Run: headless pygame with SDL's dummy video driver; simulated clock (each Clock.tick advances the game by its frame time, no real sleeping); random seed 0; keys injected as events and as key.get_pressed() state; mouse plan: one left click at the window centre at the start of phase 2, then a move to the lower-right quarter at the start of phase 3.
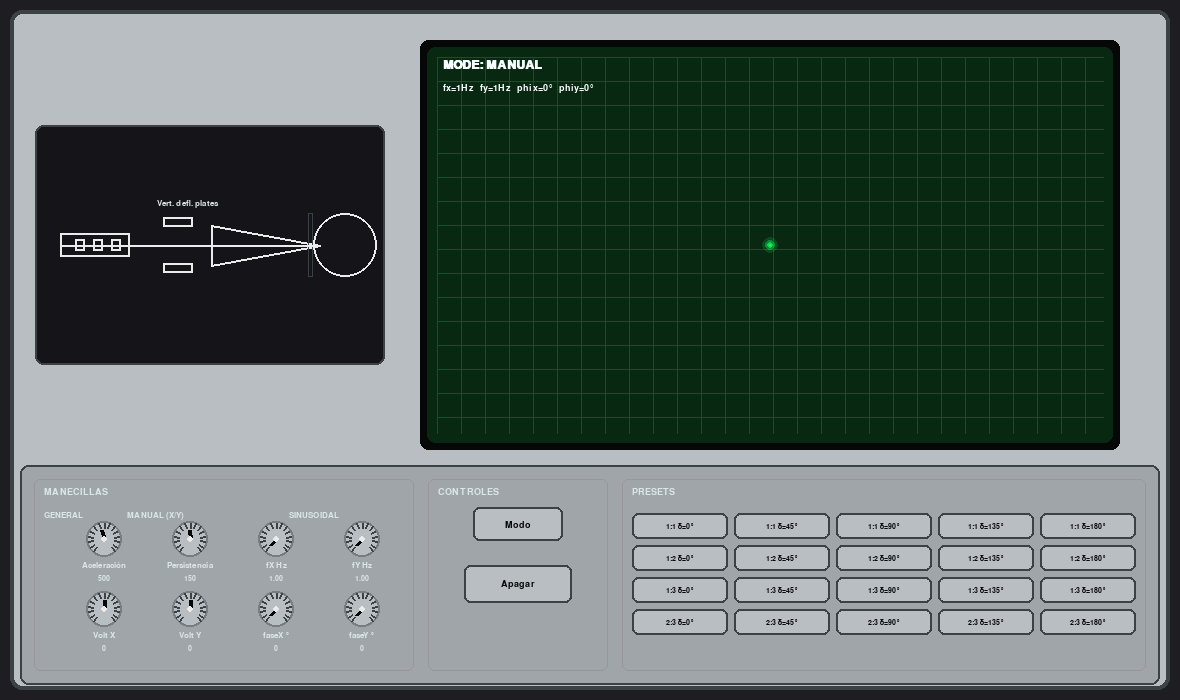
Frame 1 of 4 · flips 1–60 · no input
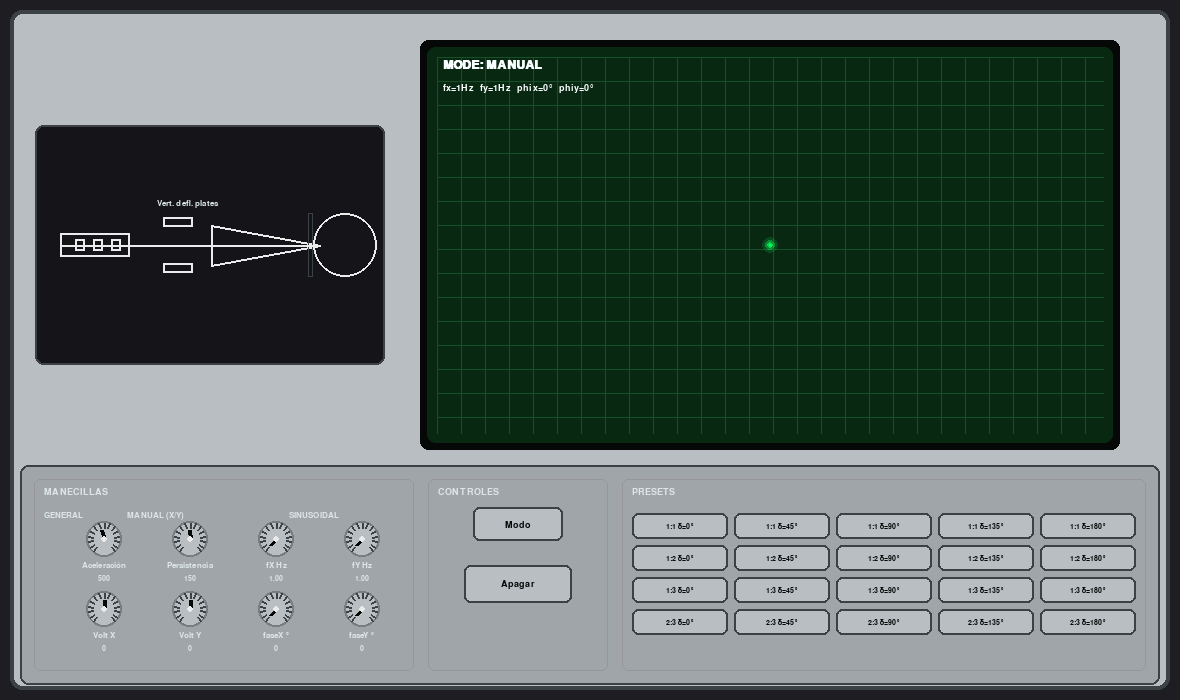
Frame 2 of 4 · flips 61–180 · clicked the window centre · tapped SPACE, RETURN · held RIGHT (→), D
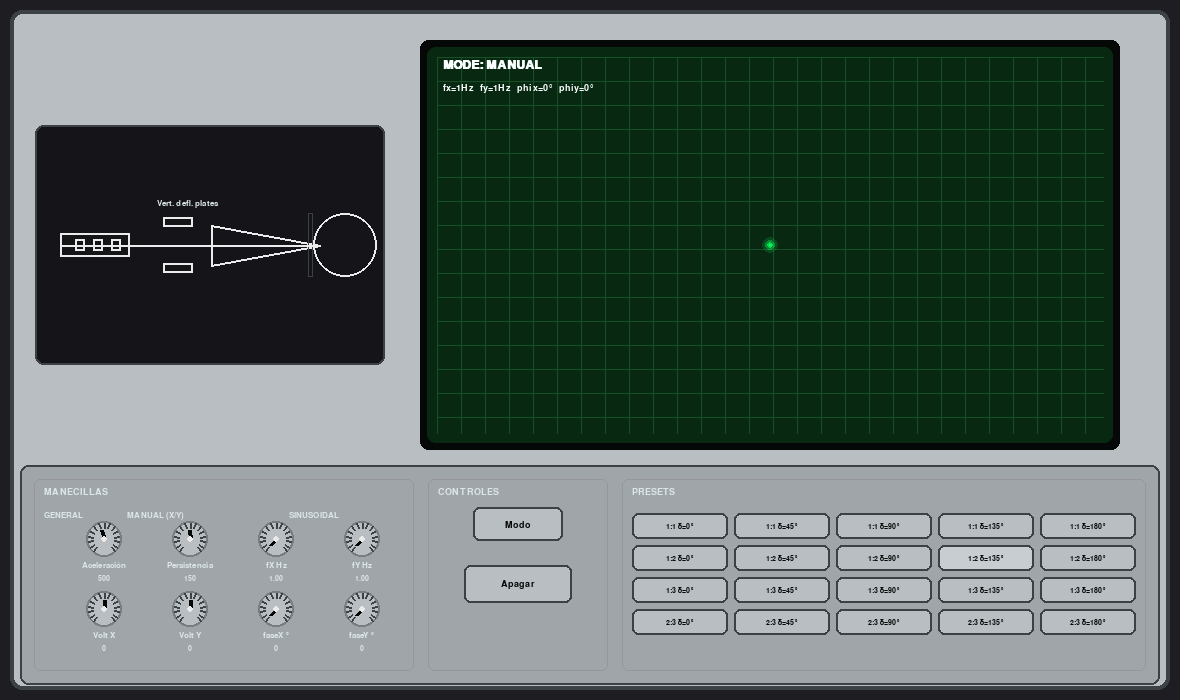
Frame 3 of 4 · flips 181–300 · moved the mouse to the lower-right quarter · held DOWN (↓), S
Frame 4 of 4 · flips 301–420 · held LEFT (←), A, UP (↑), W · screen unchanged from frame 3, image omitted

The pygame program that drew these frames:

import pygame
import math
import sys
from typing import Callable, Tuple, List

# =========================
# Configuración general
# =========================
WIDTH, HEIGHT = 1180, 700
FPS = 60

# Paleta tipo CRT
BLACK   = (5, 8, 7)
PHOS_BG = (8, 40, 18)
PHOS_GRID = (20, 80, 40)
PHOS_TRACE = (10, 255, 90)
METAL  = (185, 190, 195)
METAL_DARK = (120, 125, 130)
METAL_PANEL = (160, 165, 170)
WHITE  = (235, 235, 235)
TEXT   = (220, 230, 230)
GREY   = (60, 65, 70)
HILITE = (250, 255, 255)

pygame.init()
pygame.display.set_caption("Osciloscopio Retro - Simulación CRT (Vista lateral + Pantalla)")
screen = pygame.display.set_mode((WIDTH, HEIGHT))
clock = pygame.time.Clock()

# Tipografías
FONT_XXS = pygame.font.SysFont("consolas", 11)
FONT_XS  = pygame.font.SysFont("consolas", 12)
FONT_S   = pygame.font.SysFont("consolas", 14)
FONT_M   = pygame.font.SysFont("consolas", 18, bold=True)

# =========================
# Layout 
# =========================
OUTER = pygame.Rect(10, 10, WIDTH-20, HEIGHT-20)

# Pantalla verde
CRT_RECT  = pygame.Rect(420, 40, 700, 410)

# Diagrama a la izquierda, alineado verticalmente con la pantalla
DIAG_W, DIAG_H = 360, 250
DIAG_RECT = pygame.Rect(30, CRT_RECT.centery - DIAG_H//2, DIAG_W, DIAG_H)

# Panel inferior y sus tres zonas
PANEL = pygame.Rect(20, CRT_RECT.bottom + 15, WIDTH-40, HEIGHT - CRT_RECT.bottom - 30)
PAD = 14
LEFT_ZONE   = pygame.Rect(PANEL.x+PAD, PANEL.y+PAD, 380, PANEL.height-2*PAD)          # manecillas
CENTER_ZONE = pygame.Rect(LEFT_ZONE.right+PAD, PANEL.y+PAD, 180, PANEL.height-2*PAD)  # modo/apagar
RIGHT_ZONE  = pygame.Rect(CENTER_ZONE.right+PAD, PANEL.y+PAD,
                          PANEL.right-(CENTER_ZONE.right+2*PAD), PANEL.height-2*PAD)  # presets

# =========================
# Estado de la simulación
# =========================
voltaje_aceleracion = 500
voltaje_vertical = 0
voltaje_horizontal = 0

modo_sinusoidal = False
freq_x = 1.0
freq_y = 1.0
fase_x = 0.0
fase_y = 0.0

persistencia = 150
trayectoria: List[Tuple[int,int]] = []

t = 0.0
dt = 1.0 / FPS

# Ajustes de fase por relación
PRESET_OFFSETS = {
    "1:1": (0,   0),
    "1:2": (0,  90),
    "1:3": (180, 0),
    "2:3": (90,  0),
}
FLIPS = {
    "1:1": (1,  1),
    "1:2": (1, -1),
    "1:3": (1,  1),
    "2:3": (-1, 1),
}

def obtener_posicion(tiempo: float) -> Tuple[float, float]:
    """Devuelve la posición normalizada del haz (x, y) en [-1, 1]."""
    if modo_sinusoidal:
        x = math.sin(2*math.pi*freq_x*tiempo + fase_x)
        y = math.sin(2*math.pi*freq_y*tiempo + fase_y)
        key = f"{int(freq_x)}:{int(freq_y)}"
        if key in FLIPS:
            fx, fy = FLIPS[key]; x *= fx; y *= fy
    else:
        x = max(-1, min(1, voltaje_horizontal / 100.0))
        y = max(-1, min(1, voltaje_vertical   / 100.0))
    return x, y

def to_rect(x: float, y: float, rect: pygame.Rect) -> Tuple[int,int]:
    """Escala coordenadas [-1,1] al rectángulo dado, con un pequeño margen."""
    margin = 28
    hw = (rect.width  - 2*margin) / 2
    hh = (rect.height - 2*margin) / 2
    px = int(rect.centerx + x * hw)
    py = int(rect.centery - y * hh)
    return px, py

# =========================
# Controles UI
# =========================
def clamp(v, a, b): 
    return max(a, min(b, v))

# Perillas: parámetros de sensibilidad
ANGLE_MIN = -140
ANGLE_MAX =  140
DEAD_ZONE = 6
SENS_DRAG = 0.08
SENS_WHEEL = 0.5
SENS_WHEEL_FINE = 0.1

class Knob:
    """Perilla tipo osciloscopio: giro normal, ajuste fino (SHIFT) y rueda."""
    def __init__(self, x, y, r, min_val, max_val, value, label, step=1, default=None):
        self.x, self.y, self.r = x, y, r
        self.min_val, self.max_val = min_val, max_val
        self.value = clamp(value, min_val, max_val)
        self.default = value if default is None else default
        self.label = label
        self.step = step
        self.drag_angle = False
        self.drag_linear = False
        self._last_my = 0

    @property
    def rect(self): 
        return pygame.Rect(self.x-self.r, self.y-self.r, 2*self.r, 2*self.r)

    def _val_to_angle(self, v):
        frac = (v - self.min_val) / (self.max_val - self.min_val or 1)
        return math.radians(ANGLE_MIN + frac * (ANGLE_MAX - ANGLE_MIN))

    def _angle_to_val(self, ang):
        deg = math.degrees(ang)
        while deg <= -180: deg += 360
        while deg >   180: deg -= 360
        deg = clamp(deg, ANGLE_MIN, ANGLE_MAX)
        frac = (deg - ANGLE_MIN) / (ANGLE_MAX - ANGLE_MIN)
        v = self.min_val + frac * (self.max_val - self.min_val)
        v = round(v / self.step) * self.step
        return clamp(v, self.min_val, self.max_val)

    def set_value(self, v):
        self.value = clamp(v, self.min_val, self.max_val)
        self.drag_angle = False
        self.drag_linear = False

    def handle_event(self, e):
        # Click izquierdo: giro o modo fino (si se mantiene SHIFT)
        if e.type == pygame.MOUSEBUTTONDOWN and e.button == 1 and self.rect.collidepoint(e.pos):
            if pygame.key.get_mods() & pygame.KMOD_SHIFT:
                self.drag_linear = True
                self._last_my = e.pos[1]
            else:
                self.drag_angle = True

        # Click derecho: vuelve al valor por defecto
        elif e.type == pygame.MOUSEBUTTONDOWN and e.button == 3 and self.rect.collidepoint(e.pos):
            self.set_value(self.default)

        elif e.type == pygame.MOUSEBUTTONUP and e.button == 1:
            self.drag_angle = False
            self.drag_linear = False

        elif e.type == pygame.MOUSEMOTION:
            if self.drag_angle:
                mx, my = e.pos
                # Si el puntero pasa por el centro, ignoramos para evitar saltos raros
                if (mx - self.x) ** 2 + (my - self.y) ** 2 < DEAD_ZONE ** 2:
                    return
                ang = math.atan2(my - self.y, mx - self.x) - math.pi / 2
                self.value = self._angle_to_val(ang)
            elif self.drag_linear:
                dy = e.pos[1] - self._last_my
                if dy:
                    self.value = clamp(
                        self.value - dy * self.step * SENS_DRAG,
                        self.min_val, self.max_val
                    )
                    self._last_my = e.pos[1]

        # Rueda del mouse: suave y con SHIFT aún más fino
        elif e.type == pygame.MOUSEWHEEL and self.rect.collidepoint(pygame.mouse.get_pos()):
            inc = self.step * (SENS_WHEEL_FINE if (pygame.key.get_mods() & pygame.KMOD_SHIFT) else SENS_WHEEL)
            self.value = clamp(self.value + e.y * inc, self.min_val, self.max_val)

    def draw(self, surf):
        mouse_over = self.rect.collidepoint(pygame.mouse.get_pos())

        pygame.draw.circle(surf, METAL, (self.x, self.y), self.r)
        pygame.draw.circle(surf, METAL_DARK, (self.x, self.y), self.r, 2)
        if mouse_over:
            pygame.draw.circle(surf, HILITE, (self.x, self.y), self.r, 1)

        # marcas del dial
        for i in range(ANGLE_MIN, ANGLE_MAX+1, 20):
            ang = math.radians(i)
            r1 = self.r-2; r2 = self.r-7
            x1 = int(self.x + r1*math.sin(ang)); y1 = int(self.y - r1*math.cos(ang))
            x2 = int(self.x + r2*math.sin(ang)); y2 = int(self.y - r2*math.cos(ang))
            pygame.draw.line(surf, GREY, (x1,y1), (x2,y2), 2)

        # aguja
        ang = self._val_to_angle(self.value)
        lx = int(self.x + (self.r-9) * math.sin(ang))
        ly = int(self.y - (self.r-9) * math.cos(ang))
        pygame.draw.line(surf, BLACK, (self.x, self.y), (lx, ly), 4)
        pygame.draw.circle(surf, WHITE, (self.x, self.y), 3)

        # texto
        lab = FONT_XS.render(self.label, True, TEXT)
        surf.blit(lab, (self.x - lab.get_width()//2, self.y + self.r + 4))
        valtxt = FONT_XXS.render(self._value_label(), True, TEXT)
        surf.blit(valtxt, (self.x - valtxt.get_width()//2, self.y + self.r + 18))

    def _value_label(self):
        rng = self.max_val - self.min_val
        if rng <= 10: return f"{self.value:.2f}"
        if rng <= 100: return f"{self.value:.1f}"
        return f"{int(round(self.value))}"

class Button:
    """Botón sencillo estilo panel metálico."""
    def __init__(self, rect: pygame.Rect, text: str, action: Callable, small=False):
        self.rect = rect
        self.text = text
        self.action = action
        self.small = small
        self._down = False

    def handle_event(self, e):
        if e.type == pygame.MOUSEBUTTONDOWN and e.button == 1 and self.rect.collidepoint(e.pos):
            self._down = True
        elif e.type == pygame.MOUSEBUTTONUP and e.button == 1:
            if self._down and self.rect.collidepoint(e.pos):
                self.action()
            self._down = False

    def draw(self, surf):
        mouse_over = self.rect.collidepoint(pygame.mouse.get_pos())
        col = (200,205,210) if mouse_over else METAL
        if self._down: col = METAL_DARK
        pygame.draw.rect(surf, col, self.rect, border_radius=6)
        pygame.draw.rect(surf, GREY, self.rect, 2, border_radius=6)
        font = FONT_XXS if self.small else FONT_S
        txt = font.render(self.text, True, BLACK)
        surf.blit(txt, (self.rect.centerx - txt.get_width()//2,
                        self.rect.centery - txt.get_height()//2))

# =========================
# Dibujo de elementos
# =========================
def draw_beam_on_crt(px, py):
    """Punto brillante del haz con un pequeño halo."""
    for r, a in [(8, 40), (5, 90), (3, 160)]:
        s = pygame.Surface((r*2+2, r*2+2), pygame.SRCALPHA)
        pygame.draw.circle(s, (*PHOS_TRACE, a), (r+1, r+1), r)
        screen.blit(s, (px-r-1, py-r-1))
    pygame.draw.circle(screen, PHOS_TRACE, (px, py), 1)

def draw_tube_outline(surface, rect, y_norm: float):
    """Mini diagrama lateral del CRT con el rayo moviéndose en Y."""
    pygame.draw.rect(surface, (20,20,25), rect.inflate(-10,-10), 0, border_radius=8)
    pygame.draw.rect(surface, GREY, rect.inflate(-10,-10), 2, border_radius=8)

    x0, y0, w, h = rect.inflate(-30, -30)
    midy = y0 + h//2
    left = x0 + 30
    right = x0 + w - 30

    pygame.draw.rect(surface, WHITE, (left-15, midy-12, 70, 24), 2)  # cañón

    for i in range(3):  # ánodos
        pygame.draw.rect(surface, WHITE, (left + i*18, midy-6, 10, 12), 2)

    plates_x = left + 70 + 18  # placas verticales
    pygame.draw.rect(surface, WHITE, (plates_x, midy-28, 30, 10), 2)
    pygame.draw.rect(surface, WHITE, (plates_x, midy+18, 30, 10), 2)
    surface.blit(FONT_XS.render("Vert. defl. plates", True, TEXT), (plates_x-6, midy-46))

    neck_x = plates_x + 48  # cono y pantalla
    pygame.draw.polygon(surface, WHITE, [(neck_x, midy-20), (neck_x, midy+20), (right-25, midy)], 2)

    face_radius = max(18, min(32, (h // 5)))
    screen_center = (right, midy)
    pygame.draw.circle(surface, WHITE, screen_center, face_radius, 2)
    pygame.draw.rect(surface, GREY,
                     pygame.Rect(screen_center[0]-face_radius-5, screen_center[1]-face_radius,
                                 5, 2*face_radius), 1)

    # rayo hasta el borde de la pantalla
    target = (screen_center[0] - face_radius, int(screen_center[1] - y_norm * face_radius))
    pygame.draw.line(surface, WHITE, (left-15, midy), (neck_x, midy), 2)
    pygame.draw.line(surface, WHITE, (neck_x, midy), target, 2)

def draw_panel_chasis():
    """Bordes y cajas del panel inferior."""
    pygame.draw.rect(screen, METAL_PANEL, PANEL, border_radius=8)
    pygame.draw.rect(screen, GREY, PANEL, 2, border_radius=8)
    pygame.draw.rect(screen, (150,150,155), LEFT_ZONE, 1, border_radius=6)
    pygame.draw.rect(screen, (150,150,155), CENTER_ZONE, 1, border_radius=6)
    pygame.draw.rect(screen, (150,150,155), RIGHT_ZONE, 1, border_radius=6)

# =========================
# Presets
# =========================
PRESET_SPECS = [
    ("1:1", 0), ("1:1", 45), ("1:1", 90), ("1:1", 135), ("1:1", 180),
    ("1:2", 0), ("1:2", 45), ("1:2", 90), ("1:2", 135), ("1:2", 180),
    ("1:3", 0), ("1:3", 45), ("1:3", 90), ("1:3", 135), ("1:3", 180),
    ("2:3", 0), ("2:3", 45), ("2:3", 90), ("2:3", 135), ("2:3", 180),
]

def aplicar_preset_en_perillas(ratio: str, delta_deg: int):
    """Cuando pulsas un preset, actualiza perillas y listo."""
    fx, fy = map(int, ratio.split(":"))
    base_x, base_y = PRESET_OFFSETS[ratio]
    phix = base_x % 360
    phiy = (base_y + delta_deg) % 360
    knob_fx.set_value(fx)
    knob_fy.set_value(fy)
    knob_phix.set_value(phix)
    knob_phiy.set_value(phiy)

# =========================
# Construcción de controles
# =========================
knobs: List[Knob] = []

# Manecillas (izquierda)
RADIUS = 18
gapy   = 70
gapx   = 86
ky0 = LEFT_ZONE.y + 60
kx0 = LEFT_ZONE.x + 70

# ---- Primera fila ----
knob_acc  = Knob(kx0,          ky0, RADIUS, 100, 1000, 500, "Aceleración", step=5)
knob_pers = Knob(kx0+gapx,     ky0, RADIUS, 10,  300,  150, "Persistencia", step=1)
knob_fx   = Knob(kx0+2*gapx,   ky0, RADIUS, 1, 3, 1, "fX Hz", step=1)
knob_fy   = Knob(kx0+3*gapx,   ky0, RADIUS, 1, 3, 1, "fY Hz", step=1)

# ---- Segunda fila ----
knob_vx   = Knob(kx0,          ky0+gapy, RADIUS, -100, 100, 0, "Volt X", step=1, default=0)
knob_vy   = Knob(kx0+gapx,     ky0+gapy, RADIUS, -100, 100, 0, "Volt Y", step=1, default=0)
knob_phix = Knob(kx0+2*gapx,   ky0+gapy, RADIUS, 0, 360, 0, "faseX °", step=5)
knob_phiy = Knob(kx0+3*gapx,   ky0+gapy, RADIUS, 0, 360, 0, "faseY °", step=5)

knobs.extend([knob_acc, knob_pers, knob_fx, knob_fy, knob_vx, knob_vy, knob_phix, knob_phiy])


# Botones del centro
buttons: List[Button] = []

def toggle_modo():
    global modo_sinusoidal
    modo_sinusoidal = not modo_sinusoidal

btn_modo = Button(pygame.Rect(CENTER_ZONE.centerx-45, CENTER_ZONE.y+28, 90, 34), "Modo", toggle_modo)
btn_apagar = Button(pygame.Rect(CENTER_ZONE.centerx-54, CENTER_ZONE.y+86, 108, 38),
                    "Apagar", lambda: pygame.event.post(pygame.event.Event(pygame.QUIT)))
buttons.extend([btn_modo, btn_apagar])

# Presets 
preset_buttons: List[Button] = []
cols, rows = 5, 4
gap_x, gap_y = 6, 6
cell_w = (RIGHT_ZONE.width - (cols-1)*gap_x - 20) // cols
cell_h = 26
grid_left  = RIGHT_ZONE.x + 10
grid_top   = RIGHT_ZONE.y + 34

for i, (rat, delt) in enumerate(PRESET_SPECS):
    cx = i % cols
    cy = i // cols
    r = pygame.Rect(grid_left + cx*(cell_w+gap_x),
                    grid_top  + cy*(cell_h+gap_y),
                    cell_w, cell_h)
    def make_action(rat=rat, delt=delt):
        return lambda: aplicar_preset_en_perillas(rat, delt)
    label = f"{rat} δ={delt}°"
    preset_buttons.append(Button(r, label, make_action(), small=True))

# =========================
# Bucle principal
# =========================
running = True
while running:
    for e in pygame.event.get():
        if e.type == pygame.QUIT:
            running = False
        if hasattr(pygame, "WINDOWEVENT") and e.type == pygame.WINDOWEVENT:
            if getattr(e, "event", None) == getattr(pygame, "WINDOWEVENT_CLOSE", None):
                running = False

        for k in knobs:           k.handle_event(e)
        for b in buttons:         b.handle_event(e)
        for pb in preset_buttons: pb.handle_event(e)

    # Lee las perillas
    voltaje_aceleracion = knob_acc.value
    persistencia        = int(knob_pers.value)
    voltaje_horizontal  = knob_vx.value
    voltaje_vertical    = knob_vy.value
    freq_x              = int(knob_fx.value)
    fase_x              = math.radians(knob_phix.value)
    freq_y              = int(knob_fy.value)
    fase_y              = math.radians(knob_phiy.value)

    # Actualiza la trayectoria (persistencia tipo fósforo)
    x, y = obtener_posicion(t)
    px_scr, py_scr = to_rect(x, y, CRT_RECT)
    trayectoria.append((px_scr, py_scr))
    if len(trayectoria) > persistencia:
        trayectoria.pop(0)

    # --- Dibujo ---
    screen.fill((30, 30, 34))

    # Marco exterior
    pygame.draw.rect(screen, METAL, OUTER, border_radius=12)
    pygame.draw.rect(screen, GREY, OUTER, 4, border_radius=12)

    # Pantalla con rejilla
    pygame.draw.rect(screen, BLACK, CRT_RECT, border_radius=8)
    inner = CRT_RECT.inflate(-14, -14)
    pygame.draw.rect(screen, PHOS_BG, inner, border_radius=8)
    grid = inner.inflate(-20, -20)
    for xg in range(grid.left, grid.right, 24):
        pygame.draw.line(screen, PHOS_GRID, (xg, grid.top), (xg, grid.bottom), 1)
    for yg in range(grid.top, grid.bottom, 24):
        pygame.draw.line(screen, PHOS_GRID, (grid.left, yg), (grid.right, yg), 1)

    # Info rápida del modo y parámetros
    mode_text = "MODE: SINUSOIDAL" if modo_sinusoidal else "MODE: MANUAL"
    screen.blit(FONT_M.render(mode_text, True, HILITE), (inner.x + 16, inner.y + 12))
    params = FONT_S.render(
        f"fx={freq_x}Hz  fy={freq_y}Hz  phix={int(math.degrees(fase_x))}°  phiy={int(math.degrees(fase_y))}°",
        True, HILITE)
    screen.blit(params, (inner.x + 16, inner.y + 36))

    # Trazo verde con brillo
    def c(v): return max(0, min(255, v))
    for i, (tx, ty) in enumerate(trayectoria):
        base = max(60, min(255, int((voltaje_aceleracion/1000) * 255)))
        frac = (i+1)/max(1,len(trayectoria))
        col = (int(PHOS_TRACE[0]*frac), c(int(base*frac)), int(90*frac))
        s = pygame.Surface((3,3), pygame.SRCALPHA)
        s.fill((*col, int(200*frac)))
        screen.blit(s, (tx-1, ty-1))
        if i == len(trayectoria)-1:
            draw_beam_on_crt(tx, ty)

    # Diagrama lateral
    draw_tube_outline(screen, DIAG_RECT, y)

    # Panel y rótulos
    draw_panel_chasis()
    screen.blit(FONT_S.render("MANECILLAS", True, TEXT), (LEFT_ZONE.x+10, LEFT_ZONE.y+8))
    screen.blit(FONT_S.render("CONTROLES",  True, TEXT), (CENTER_ZONE.x+10, CENTER_ZONE.y+8))
    screen.blit(FONT_S.render("PRESETS",    True, TEXT), (RIGHT_ZONE.x+10, RIGHT_ZONE.y+8))

    # Subtítulos dentro de manecillas
    label_y = ky0 - 28  # misma altura para todos
    screen.blit(FONT_XS.render("GENERAL", True, TEXT), (LEFT_ZONE.x+10, ky0-28))

    # Centrado entre Aceleración y Persistencia
    manual_x = kx0 + gapx//2 - 20
    screen.blit(FONT_XS.render("MANUAL (X/Y)", True, TEXT), (manual_x, label_y))

    # Arriba de fX y fY
    sinus_x = kx0 + 2*gapx + gapx//2 - 30
    screen.blit(FONT_XS.render("SINUSOIDAL", True, TEXT), (sinus_x, label_y))


    # Controles en pantalla
    for k in knobs:   k.draw(screen)
    for b in buttons: b.draw(screen)
    for pb in preset_buttons: pb.draw(screen)

    pygame.display.flip()
    t += dt
    clock.tick(FPS)

pygame.quit()
sys.exit(0)
